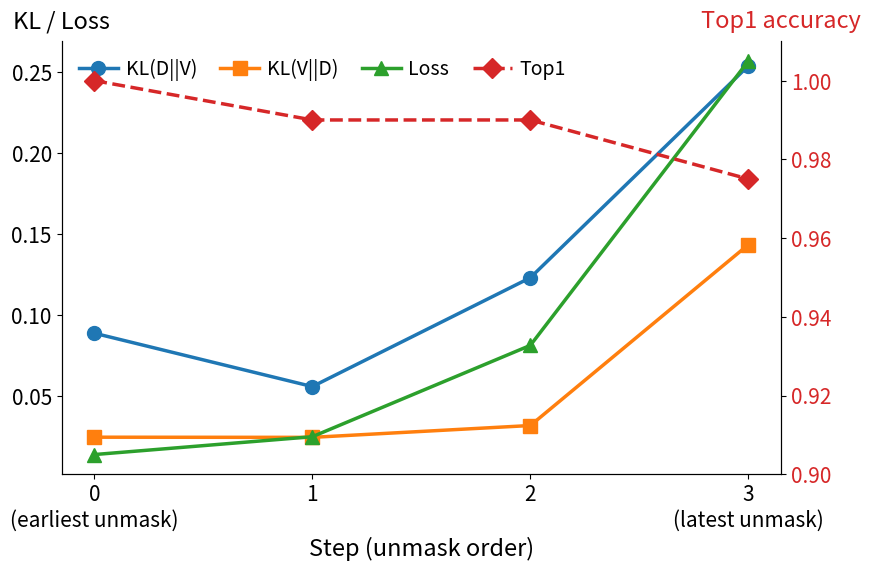
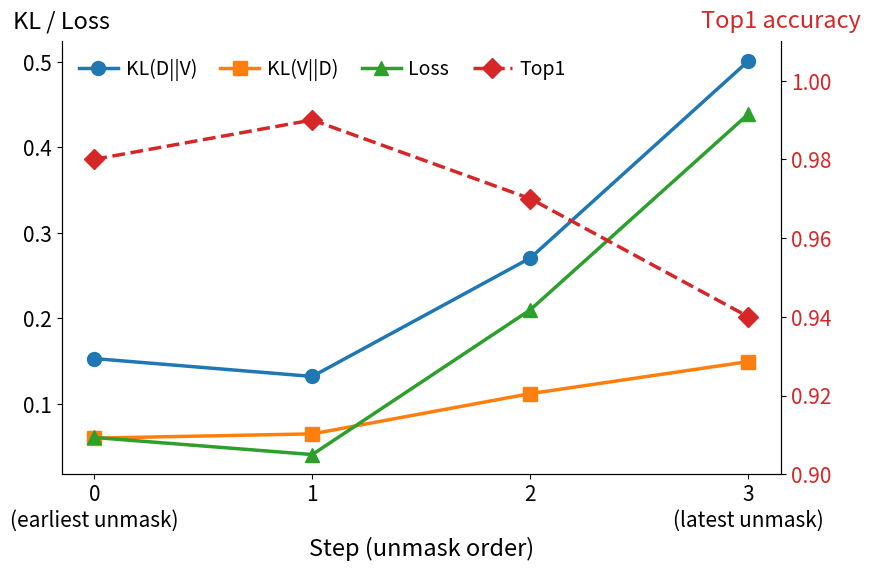

These charts were generated, in order, by the following Python code:
import matplotlib.pyplot as plt
import numpy as np

steps = [0, 1, 2, 3]

self_draft = {
    "KL(D||V)": [0.0889, 0.0560, 0.1231, 0.2537],
    "KL(V||D)": [0.0248, 0.0247, 0.0320, 0.1435],
    "Loss":     [0.0141, 0.0251, 0.0814, 0.2567],
    "Top1":     [1.0000, 0.9900, 0.9900, 0.9750],
}

cross = {
    "KL(D||V)": [0.1528, 0.1319, 0.2705, 0.5010],
    "KL(V||D)": [0.0597, 0.0647, 0.1118, 0.1493],
    "Loss":     [0.0605, 0.0405, 0.2099, 0.4389],
    "Top1":     [0.9800, 0.9900, 0.9700, 0.9400],
}

xtick_labels = ["0\n(earliest unmask)", "1", "2", "3\n(latest unmask)"]


def plot_one(data, title, out_path):
    plt.rcParams.update({"font.size": 16})
    fig, ax1 = plt.subplots(figsize=(9, 6))
    color_map = {
        "KL(D||V)": "tab:blue",
        "KL(V||D)": "tab:orange",
        "Loss":     "tab:green",
    }
    marker_map = {"KL(D||V)": "o", "KL(V||D)": "s", "Loss": "^"}

    for k in ["KL(D||V)", "KL(V||D)", "Loss"]:
        ax1.plot(steps, data[k], marker=marker_map[k],
                 color=color_map[k], label=k, linewidth=2.5, markersize=10)
    ax1.set_xlabel("Step (unmask order)", fontsize=17)
    ax1.set_xticks(steps)
    ax1.set_xticklabels(xtick_labels, fontsize=15)
    ax1.tick_params(axis="y", labelsize=15)
    ax1.spines["top"].set_visible(False)

    ax2 = ax1.twinx()
    ax2.spines["top"].set_visible(False)
    ax2.plot(steps, data["Top1"], marker="D", color="tab:red",
             label="Top1", linewidth=2.5, markersize=10, linestyle="--")
    ax2.tick_params(axis="y", labelcolor="tab:red", labelsize=15)
    ax2.set_ylim(0.9, 1.01)

    ax1.text(0.0, 1.02, "KL / Loss", transform=ax1.transAxes,
             fontsize=17, ha="center", va="bottom")
    ax2.text(1.0, 1.02, "Top1 accuracy", transform=ax2.transAxes,
             fontsize=17, color="tab:red", ha="center", va="bottom")

    lines1, labels1 = ax1.get_legend_handles_labels()
    lines2, labels2 = ax2.get_legend_handles_labels()
    ax1.legend(lines1 + lines2, labels1 + labels2, loc="upper left",
               fontsize=14, ncol=4, frameon=False,
               handletextpad=0.4, columnspacing=1.2)

    plt.tight_layout()
    plt.savefig(out_path, dpi=150)
    plt.close()
    print(f"saved {out_path}")


plot_one(self_draft, "Self_draft 8B", "draft_self_8B.png")
plot_one(cross, "Cross 1.7B -> 8B", "draft_cross_1.7B_to_8B.png")
